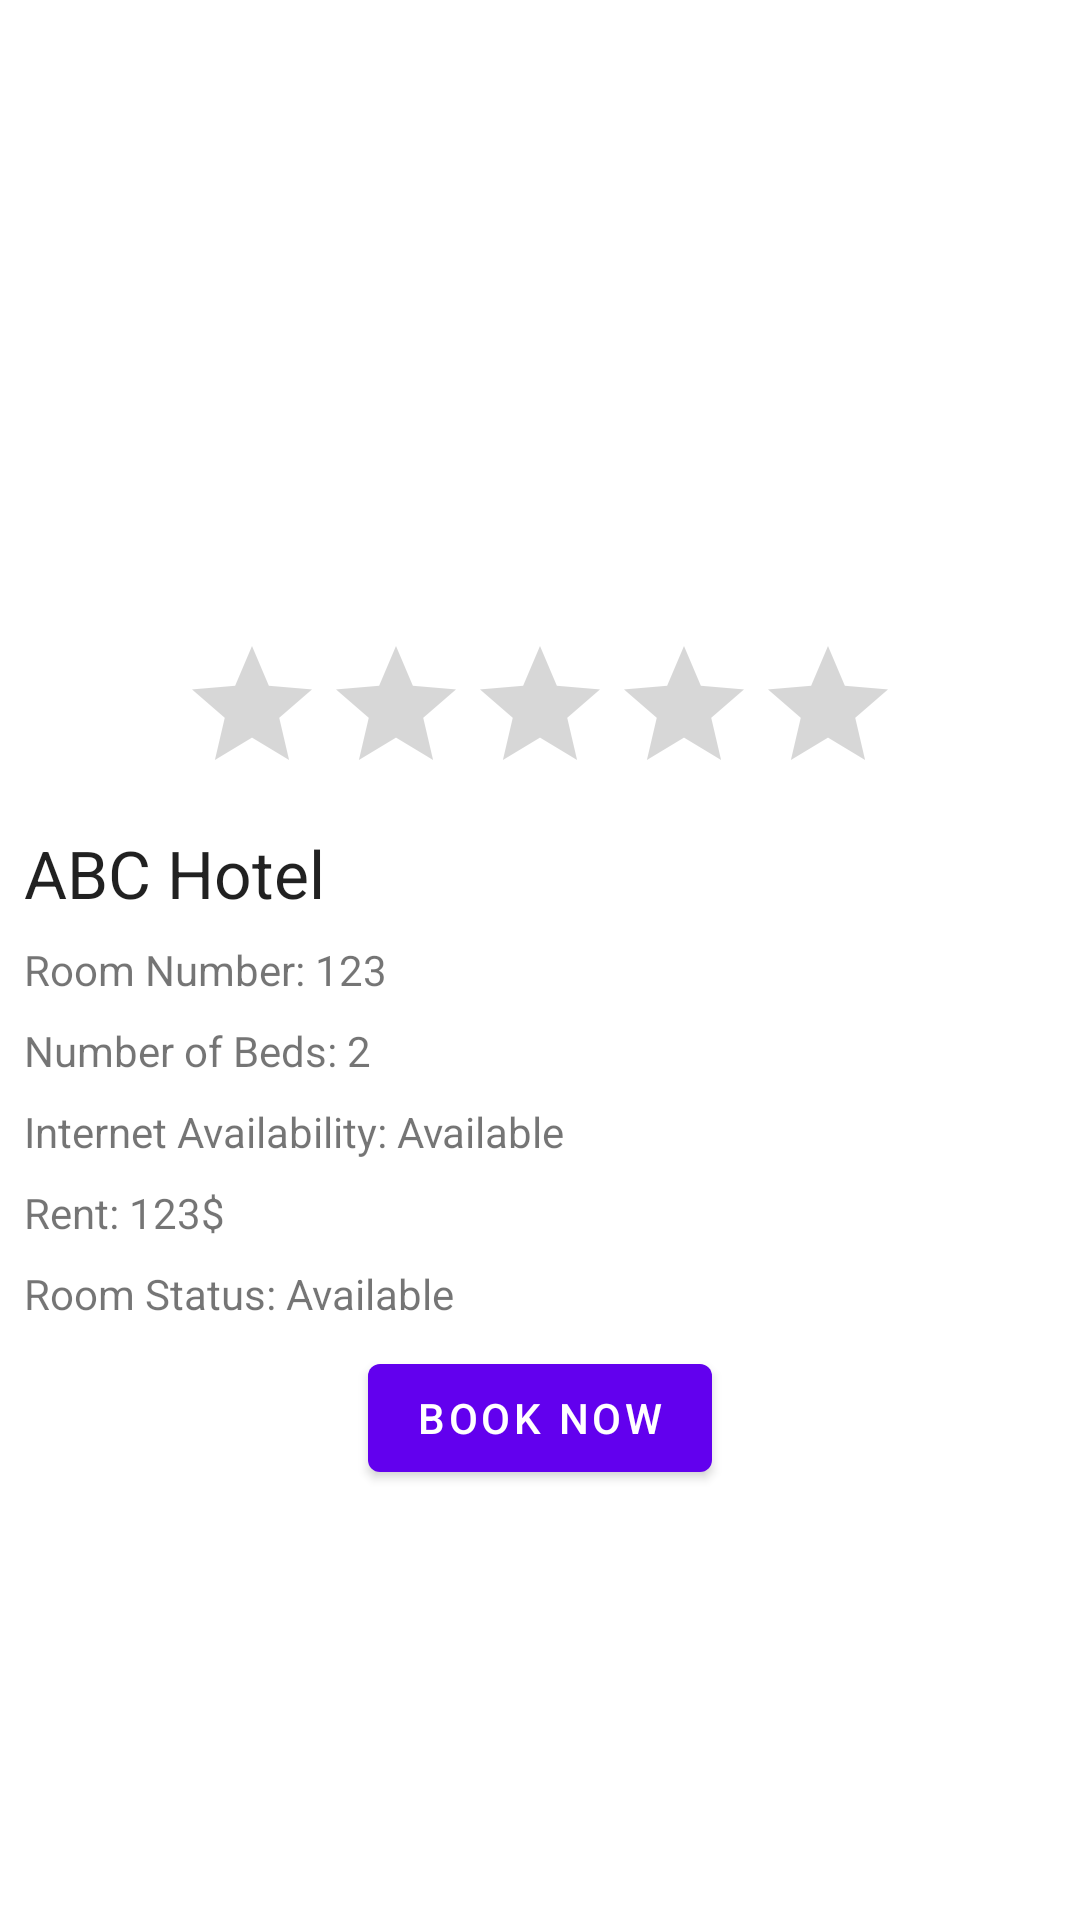

Write the Android layout XML for this screen, with the resource values it uses.
<!-- AndroidManifest.xml: application theme AppTheme -->
<!-- res/layout/activity_book_room.xml -->
<?xml version="1.0" encoding="utf-8"?>
<layout xmlns:app="http://schemas.android.com/apk/res-auto"
    xmlns:android="http://schemas.android.com/apk/res/android"
    xmlns:tools="http://schemas.android.com/tools">

    <data>
        <variable
            name="viewModel"
            type="com.fyp.hotelmanagementsystem.ui.book_room.BookRoomViewModel" />
    </data>

    <androidx.constraintlayout.widget.ConstraintLayout
        android:layout_width="match_parent"
        android:layout_height="match_parent"
        android:paddingTop="16dp"
        tools:context=".ui.book_room.BookRoomActivity">

        <androidx.appcompat.widget.AppCompatImageView
            android:id="@+id/appCompatImageView"
            android:layout_width="0dp"
            android:layout_height="0dp"
            android:scaleType="fitCenter"
            android:src="@mipmap/ic_launcher"
            android:elevation="4dp"
            app:layout_constraintBottom_toTopOf="@+id/guideline"
            app:layout_constraintEnd_toEndOf="parent"
            app:layout_constraintStart_toStartOf="parent"
            app:layout_constraintTop_toTopOf="parent" />

        <androidx.constraintlayout.widget.Guideline
            android:id="@+id/guideline"
            android:layout_width="wrap_content"
            android:layout_height="match_parent"
            android:orientation="horizontal"
            app:layout_constraintGuide_percent="0.30" />

        <com.google.android.material.textview.MaterialTextView
            android:id="@+id/hotel_name"
            android:layout_width="wrap_content"
            android:layout_height="wrap_content"
            android:layout_marginStart="8dp"
            android:layout_marginTop="8dp"
            android:text="ABC Hotel"
            android:textAppearance="@style/TextAppearance.AppCompat.Large"
            app:layout_constraintStart_toStartOf="parent"
            app:layout_constraintTop_toBottomOf="@+id/ratingBar2" />

        <com.google.android.material.textview.MaterialTextView
            android:id="@+id/room_number"
            android:layout_width="wrap_content"
            android:layout_height="wrap_content"
            android:layout_marginTop="8dp"
            android:text="Room Number: 123"
            app:layout_constraintStart_toStartOf="@+id/hotel_name"
            app:layout_constraintTop_toBottomOf="@+id/hotel_name" />

        <com.google.android.material.textview.MaterialTextView
            android:id="@+id/number_of_bedrooms"
            android:layout_width="wrap_content"
            android:layout_height="wrap_content"
            android:layout_marginTop="8dp"
            android:text="Number of Beds: 2"
            app:layout_constraintStart_toStartOf="@+id/room_number"
            app:layout_constraintTop_toBottomOf="@+id/room_number" />

        <com.google.android.material.textview.MaterialTextView
            android:id="@+id/internet_availability"
            android:layout_width="wrap_content"
            android:layout_height="wrap_content"
            android:layout_marginTop="8dp"
            android:text="Internet Availability: Available"
            app:layout_constraintStart_toStartOf="@+id/number_of_bedrooms"
            app:layout_constraintTop_toBottomOf="@+id/number_of_bedrooms" />

        <com.google.android.material.textview.MaterialTextView
            android:id="@+id/rent"
            android:layout_width="wrap_content"
            android:layout_height="wrap_content"
            android:layout_marginTop="8dp"
            android:text="Rent: 123$"
            app:layout_constraintStart_toStartOf="@+id/internet_availability"
            app:layout_constraintTop_toBottomOf="@+id/internet_availability" />

        <com.google.android.material.textview.MaterialTextView
            android:id="@+id/status"
            android:layout_width="wrap_content"
            android:layout_height="wrap_content"
            android:layout_marginTop="8dp"
            android:text="Room Status: Available"
            app:layout_constraintStart_toStartOf="@+id/rent"
            app:layout_constraintTop_toBottomOf="@+id/rent" />

        <com.google.android.material.button.MaterialButton
            android:id="@+id/book_now_btn"
            android:layout_width="wrap_content"
            android:layout_height="wrap_content"
            android:layout_marginTop="8dp"
            android:text="Book Now"
            app:layout_constraintEnd_toEndOf="parent"
            app:layout_constraintStart_toStartOf="parent"
            app:layout_constraintTop_toBottomOf="@+id/status" />

        <com.google.android.material.button.MaterialButton
            android:id="@+id/check_in_btn"
            android:layout_width="wrap_content"
            android:layout_height="wrap_content"
            android:layout_marginTop="8dp"
            android:text="Check In"
            android:visibility="gone"
            app:layout_constraintEnd_toEndOf="parent"
            app:layout_constraintStart_toStartOf="parent"
            app:layout_constraintTop_toBottomOf="@+id/status" />

        <com.google.android.material.button.MaterialButton
            android:id="@+id/check_out_btn"
            android:layout_width="wrap_content"
            android:layout_height="wrap_content"
            android:layout_marginTop="8dp"
            android:text="Check Out"
            android:visibility="gone"
            android:backgroundTint="#F44336"
            app:layout_constraintEnd_toEndOf="parent"
            app:layout_constraintStart_toStartOf="parent"
            app:layout_constraintTop_toBottomOf="@+id/status" />

        <com.google.android.material.textview.MaterialTextView
            android:id="@+id/message"
            android:layout_width="wrap_content"
            android:layout_height="wrap_content"
            android:layout_marginTop="16dp"
            android:text=""
            android:visibility="gone"
            app:layout_constraintEnd_toEndOf="parent"
            app:layout_constraintStart_toStartOf="parent"
            app:layout_constraintTop_toBottomOf="@+id/status" />


        <RatingBar
            android:id="@+id/ratingBar2"
            android:layout_width="wrap_content"
            android:layout_height="wrap_content"
            android:layout_marginTop="8dp"
            android:isIndicator="true"
            app:layout_constraintEnd_toEndOf="parent"
            app:layout_constraintStart_toStartOf="parent"
            app:layout_constraintTop_toBottomOf="@+id/appCompatImageView" />


    </androidx.constraintlayout.widget.ConstraintLayout>
</layout>
<!-- resources referenced by this layout -->
<resources>
  <style name="AppTheme" parent="Theme.MaterialComponents.Light.DarkActionBar">
          
          <item name="colorPrimary">@color/colorPrimary</item>
          <item name="colorPrimaryDark">@color/colorPrimaryDark</item>
          <item name="colorAccent">@color/colorAccent</item>
      </style>
  <!-- not gathered from this repository: default colours our renderer supplied (Android Studio template values) -->
  <color name="colorPrimary">#FF6200EE</color>
  <color name="colorPrimaryDark">#FF3700B3</color>
  <color name="colorAccent">#FF03DAC5</color>
</resources>
